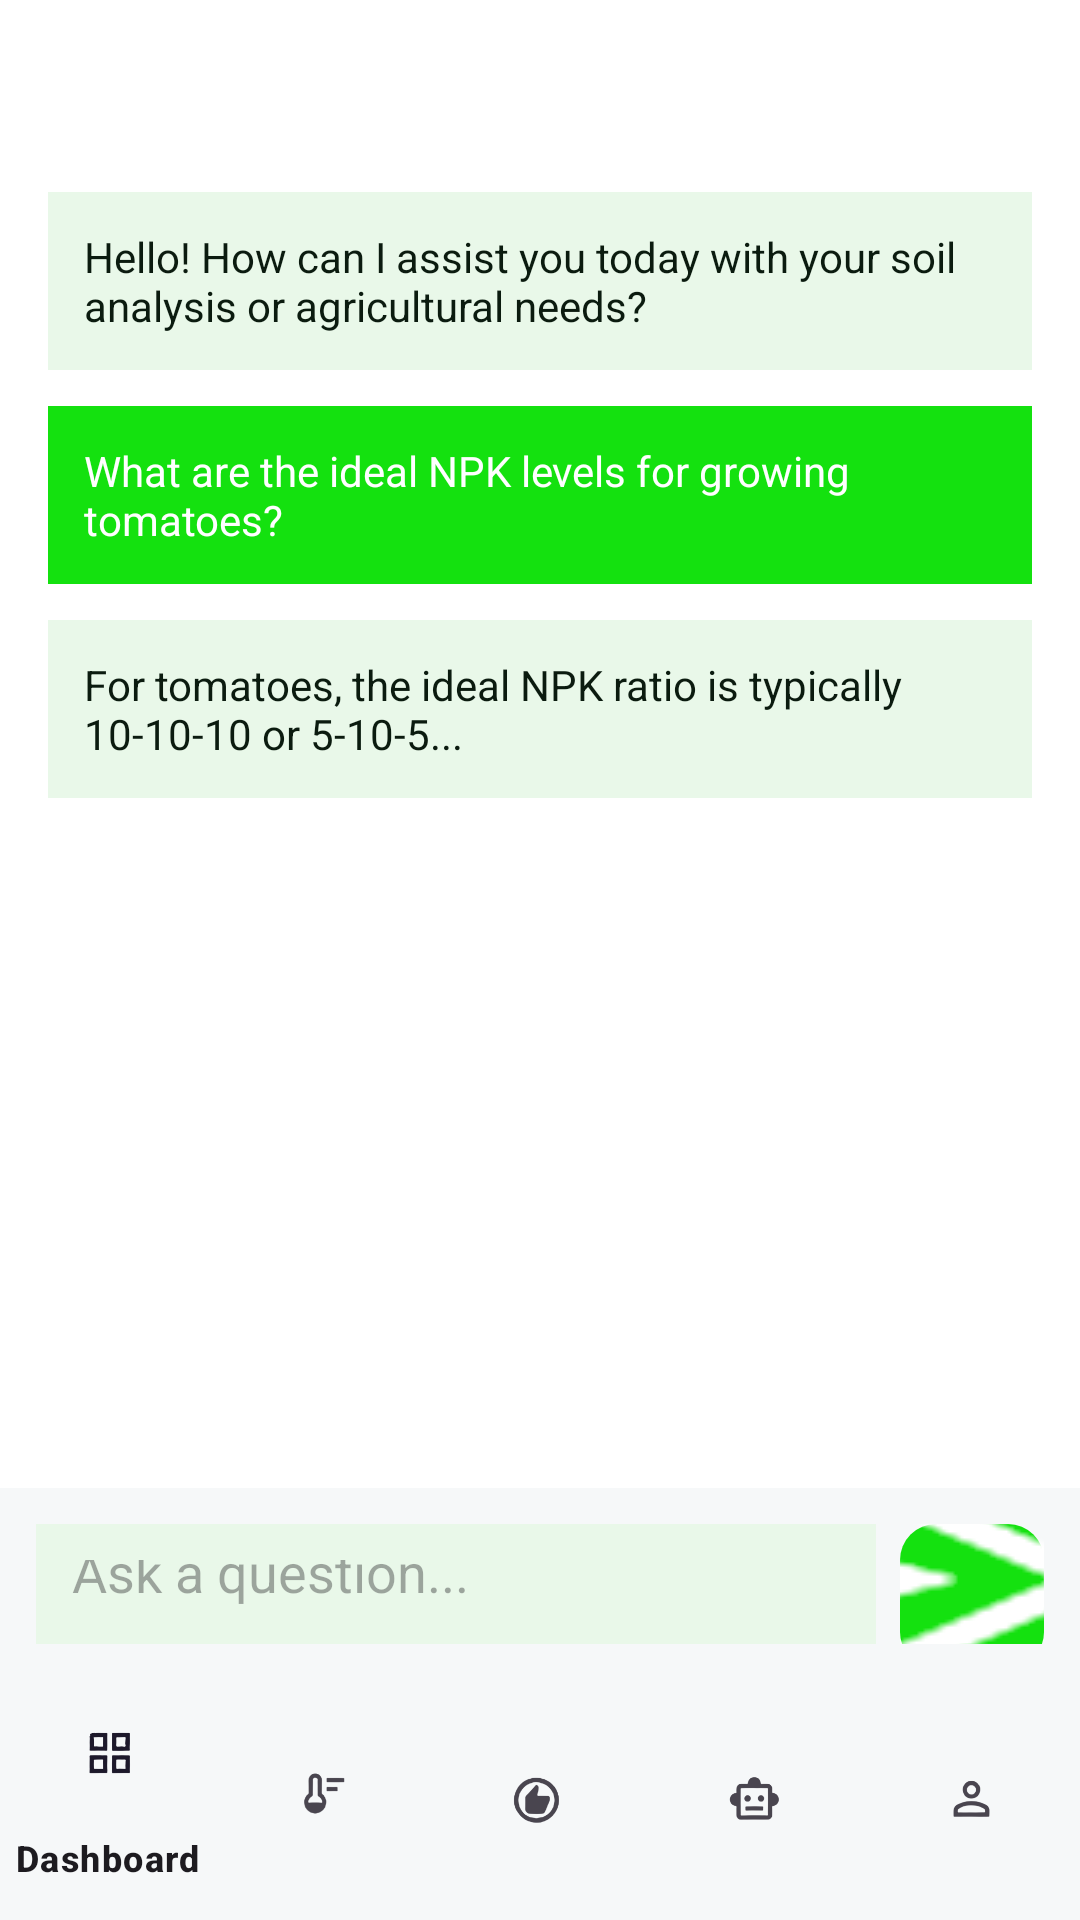

Layout XML and referenced resources for this Android screen:
<!-- AndroidManifest.xml: application theme Theme.MittiMitra -->
<!-- res/layout/activity_chatbot.xml -->
<?xml version="1.0" encoding="utf-8"?>
<LinearLayout xmlns:android="http://schemas.android.com/apk/res/android"
    xmlns:app="http://schemas.android.com/apk/res-auto"
    android:layout_width="match_parent"
    android:layout_height="match_parent"
    android:orientation="vertical"
    android:background="@color/white">

    <include layout="@layout/include_topbar" />

    <ScrollView
        android:layout_width="match_parent"
        android:layout_height="0dp"
        android:layout_weight="1"
        android:padding="16dp">

        <LinearLayout
            android:layout_width="match_parent"
            android:layout_height="wrap_content"
            android:orientation="vertical">

            <TextView
                android:layout_width="wrap_content"
                android:layout_height="wrap_content"
                android:background="@color/light_green_bg"
                android:padding="12dp"
                android:text="Hello! How can I assist you today with your soil analysis or agricultural needs?"
                android:textColor="@color/text_primary" />

            <TextView
                android:layout_width="wrap_content"
                android:layout_height="wrap_content"
                android:layout_gravity="end"
                android:background="@color/brand_green"
                android:padding="12dp"
                android:layout_marginTop="12dp"
                android:text="What are the ideal NPK levels for growing tomatoes?"
                android:textColor="@color/white" />

            <TextView
                android:id="@+id/tvAnswer"
                android:layout_width="wrap_content"
                android:layout_height="wrap_content"
                android:background="@color/light_green_bg"
                android:padding="12dp"
                android:layout_marginTop="12dp"
                android:text="For tomatoes, the ideal NPK ratio is typically 10-10-10 or 5-10-5..."
                android:textColor="@color/text_primary" />
        </LinearLayout>
    </ScrollView>

    <LinearLayout
        android:layout_width="match_parent"
        android:layout_height="64dp"
        android:orientation="horizontal"
        android:padding="12dp"
        android:background="#F6F8F9">

        <EditText
            android:id="@+id/etQuestion"
            android:layout_width="0dp"
            android:layout_height="match_parent"
            android:layout_weight="1"
            android:background="@color/light_green_bg"
            android:hint="Ask a question..."
            android:padding="12dp" />

        <ImageButton
            android:id="@+id/btnSend"
            android:layout_width="48dp"
            android:layout_height="48dp"
            android:layout_marginStart="8dp"
            android:background="@drawable/bg_button_green"
            android:src="@drawable/ic_send"
            app:tint="@color/white" />
    </LinearLayout>

    <com.google.android.material.bottomnavigation.BottomNavigationView
        android:id="@+id/bottom_nav"
        android:layout_width="match_parent"
        android:layout_height="wrap_content"
        android:background="#F6F8F9"
        app:menu="@menu/bottom_nav" />
</LinearLayout>
<!-- res/layout/include_topbar.xml (included above) -->
<?xml version="1.0" encoding="utf-8"?>
<LinearLayout xmlns:android="http://schemas.android.com/apk/res/android"
    xmlns:app="http://schemas.android.com/apk/res-auto"
    android:layout_width="match_parent"
    android:layout_height="wrap_content"
    android:orientation="horizontal"
    android:gravity="center_vertical"
    android:paddingStart="16dp"
    android:paddingEnd="16dp"
    android:paddingTop="8dp"
    android:paddingBottom="8dp">

    <ImageButton
        android:id="@+id/btn_back"
        android:layout_width="32dp"
        android:layout_height="32dp"
        android:background="?attr/selectableItemBackgroundBorderless"
        android:src="@drawable/ic_arrow_back"
        app:tint="@color/text_primary" />

    <TextView
        android:id="@+id/tv_title"
        android:layout_width="0dp"
        android:layout_height="wrap_content"
        android:layout_weight="1"
        android:gravity="center"
        android:textColor="@color/text_primary"
        android:textSize="18sp"
        android:textStyle="bold" />

</LinearLayout>
<!-- resources referenced by this layout -->
<resources>
  <color name="brand_green">#14E10F</color>
  <color name="light_green_bg">#E9F8E9</color>
  <color name="text_primary">#0B1B0F</color>
  <color name="white">#FFFFFFFF</color>
  <!-- drawable bg_button_green (drawable) -->
  <?xml version="1.0" encoding="utf-8"?>
  <selector xmlns:android="http://schemas.android.com/apk/res/android">
      <item android:state_pressed="true">
          <shape android:shape="rectangle">
              <solid android:color="@color/brand_green_dark" />
              <corners android:radius="12dp" />
          </shape>
      </item>
      <item>
          <shape android:shape="rectangle">
              <solid android:color="@color/brand_green" />
              <corners android:radius="12dp" />
          </shape>
      </item>
  </selector>
  <!-- drawable ic_send: png bitmap (drawable, 11810 bytes) -->
  <style name="Theme.MittiMitra" parent="Base.Theme.MittiMitra" />
  <color name="brand_green_dark">#0EA80B</color>
  <style name="Base.Theme.MittiMitra" parent="Theme.Material3.DayNight.NoActionBar">
          
          
      </style>
</resources>
